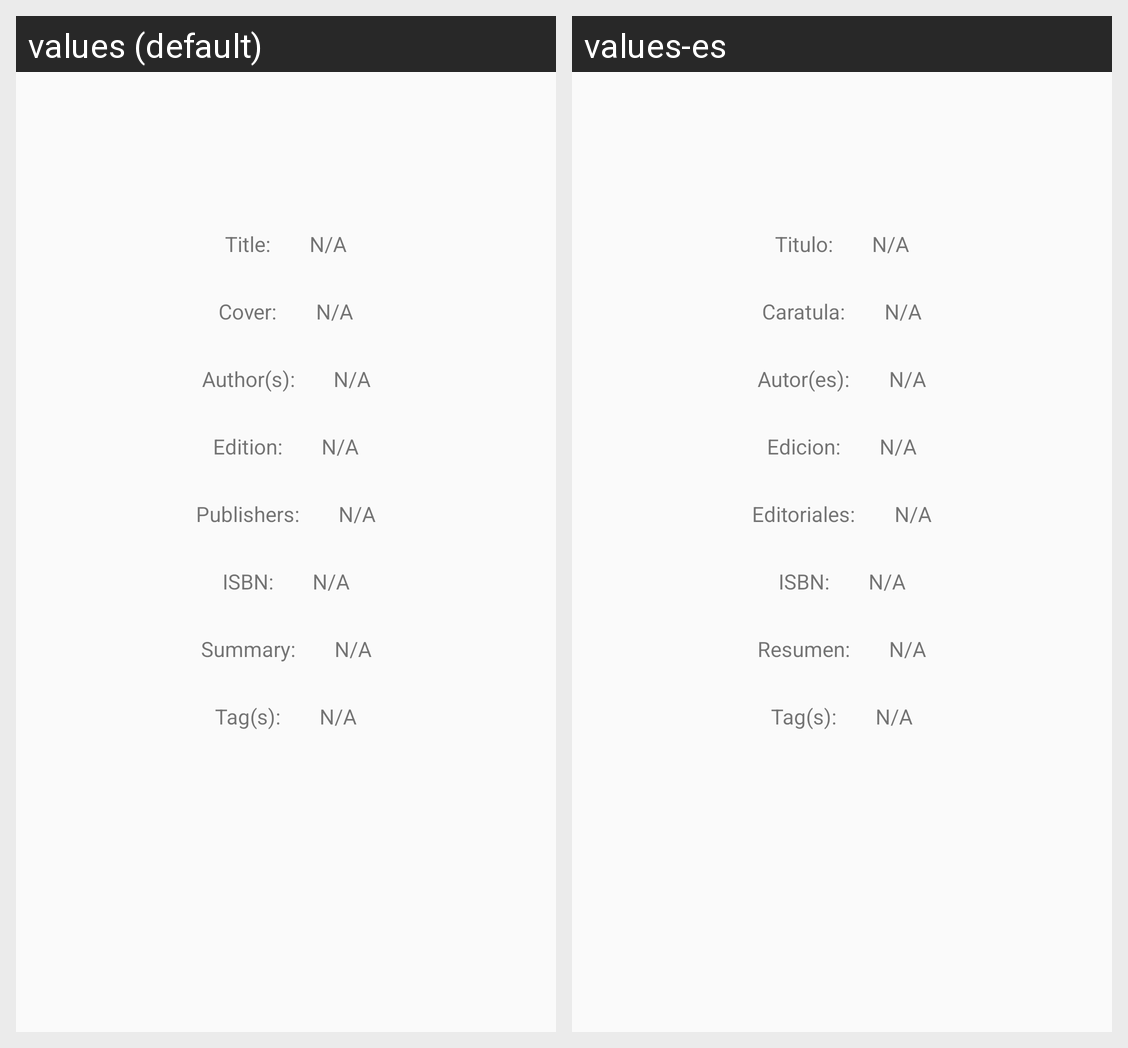

For this localized Android screen grid, give each drawn string resource with its value in every locale shown.
Android screen res/layout/activity_book.xml rendered under 2 locales, left to right: values (default), values-es. Device: Nexus 5 (rendered at 1080×1920; each locale shown at half size, 540×960, under a caption strip naming it); theme AppTheme.
Strings drawn on this screen, with the default value and each locale's value (text and hints the layout hard-codes, and strings that could not be matched under every locale, appear in the picture but are not listed):

titulo
  values: Title:
  values-es: Titulo:

text_nothing
  values: N/A
  values-es: N/A

caratula
  values: Cover:
  values-es: Caratula:

autores
  values: Author(s):
  values-es: Autor(es):

edicion
  values: Edition:
  values-es: Edicion:

editoriales
  values: Publishers:
  values-es: Editoriales:

isbn
  values: ISBN:
  values-es: ISBN:

resumen
  values: Summary:
  values-es: Resumen:

tag_s
  values: Tag(s):
  values-es: Tag(s):
